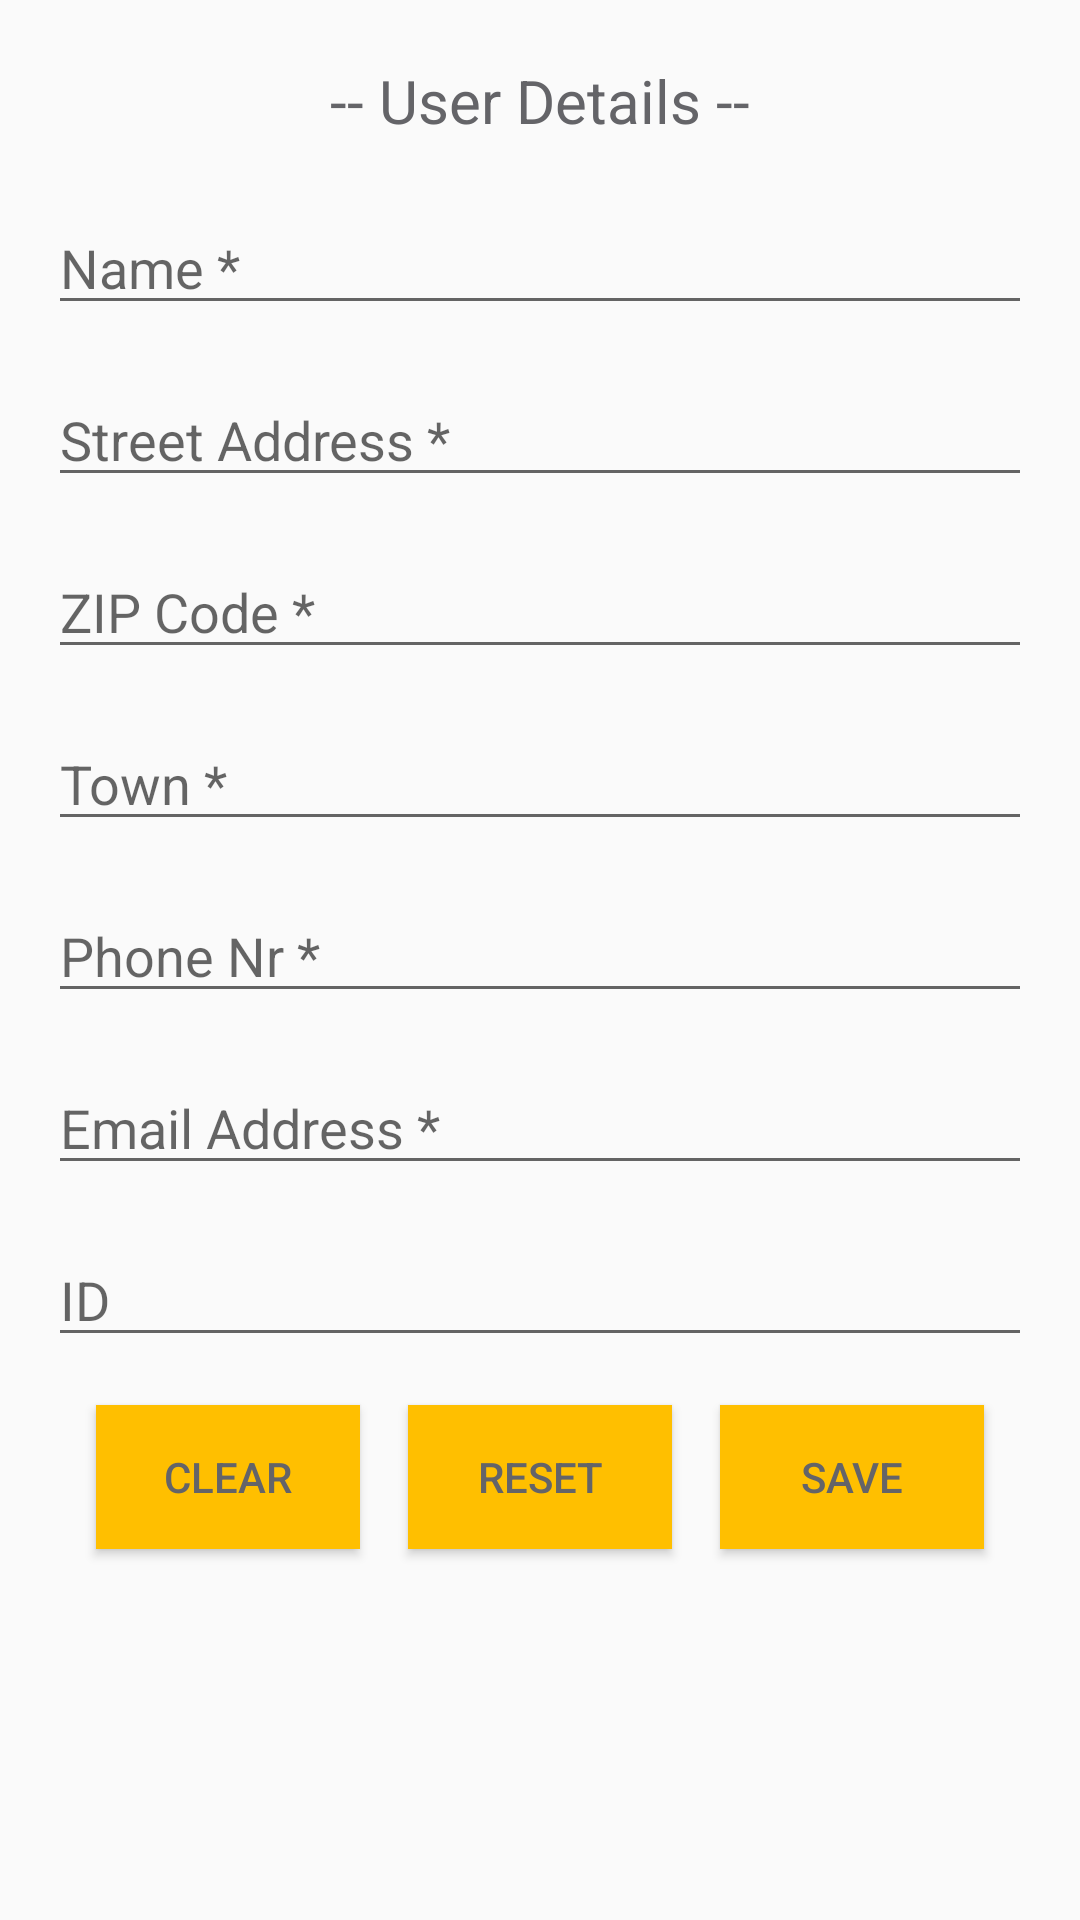

Produce the Android XML layout that renders to this screen, including the resource entries it uses.
<!-- AndroidManifest.xml: application theme AppTheme -->
<!-- res/layout/fragment_settings.xml -->
<?xml version="1.0" encoding="utf-8"?>
<ScrollView xmlns:android="http://schemas.android.com/apk/res/android"
    xmlns:app="http://schemas.android.com/apk/res-auto"
    xmlns:tools="http://schemas.android.com/tools"
    android:id="@+id/scroll"
    android:layout_width="match_parent"
    android:layout_height="match_parent"
    android:fillViewport="true"
    tools:context=".Settings">

    <androidx.constraintlayout.widget.ConstraintLayout
        android:id="@+id/setting_layout"
        android:layout_width="match_parent"
        android:layout_height="wrap_content">

        <TextView
            android:id="@+id/userHeading"
            android:layout_width="wrap_content"
            android:layout_height="wrap_content"
            android:layout_marginTop="20dp"
            android:text="@string/fragment_header"
            android:textSize="20sp"
            android:textColor="@color/colorPrimary"
            app:layout_constraintEnd_toEndOf="parent"
            app:layout_constraintStart_toStartOf="parent"
            app:layout_constraintTop_toTopOf="parent" />

        <EditText
            android:id="@+id/userNameField"
            android:layout_width="0dp"
            android:layout_height="wrap_content"
            android:layout_marginStart="16dp"
            android:layout_marginTop="20dp"
            android:layout_marginEnd="16dp"
            android:ems="10"
            android:hint="@string/name_field_text"
            android:maxLength="30"
            android:textColor="@color/colorPrimary"
            app:layout_constraintEnd_toEndOf="parent"
            app:layout_constraintStart_toStartOf="parent"
            app:layout_constraintTop_toBottomOf="@id/userHeading" />

        <EditText
            android:id="@+id/userAddressField"
            android:layout_width="0dp"
            android:layout_height="wrap_content"
            android:layout_marginStart="16dp"
            android:layout_marginTop="16dp"
            android:layout_marginEnd="16dp"
            android:ems="10"
            android:hint="@string/address_field_text"
            android:maxLength="30"
            android:textColor="@color/colorPrimary"
            app:layout_constraintEnd_toEndOf="parent"
            app:layout_constraintHorizontal_bias="0.0"
            app:layout_constraintStart_toStartOf="parent"
            app:layout_constraintTop_toBottomOf="@+id/userNameField" />

        <EditText
            android:id="@+id/userZIPField"
            android:layout_width="0dp"
            android:layout_height="wrap_content"
            android:layout_marginStart="16dp"
            android:layout_marginTop="16dp"
            android:layout_marginEnd="16dp"
            android:ems="10"
            android:hint="@string/zip_field_text"
            android:inputType="number"
            android:maxLength="5"
            android:textColor="@color/colorPrimary"
            app:layout_constraintEnd_toEndOf="parent"
            app:layout_constraintHorizontal_bias="0.0"
            app:layout_constraintStart_toStartOf="parent"
            app:layout_constraintTop_toBottomOf="@+id/userAddressField" />

        <EditText
            android:id="@+id/userTownField"
            android:layout_width="0dp"
            android:layout_height="wrap_content"
            android:layout_marginStart="16dp"
            android:layout_marginTop="16dp"
            android:layout_marginEnd="16dp"
            android:ems="10"
            android:hint="@string/town_field_text"
            android:maxLength="30"
            android:textColor="@color/colorPrimary"
            app:layout_constraintEnd_toEndOf="parent"
            app:layout_constraintHorizontal_bias="0.0"
            app:layout_constraintStart_toStartOf="parent"
            app:layout_constraintTop_toBottomOf="@+id/userZIPField" />

        <EditText
            android:id="@+id/userPhoneNumberField"
            android:layout_width="0dp"
            android:layout_height="wrap_content"
            android:layout_marginStart="16dp"
            android:layout_marginTop="16dp"
            android:layout_marginEnd="16dp"
            android:ems="10"
            android:hint="@string/phone_field_text"
            android:inputType="number"
            android:maxLength="13"
            android:textColor="@color/colorPrimary"
            app:layout_constraintEnd_toEndOf="parent"
            app:layout_constraintHorizontal_bias="0.0"
            app:layout_constraintStart_toStartOf="parent"
            app:layout_constraintTop_toBottomOf="@+id/userTownField" />

        <EditText
            android:id="@+id/userEmailAddressField"
            android:layout_width="0dp"
            android:layout_height="wrap_content"
            android:layout_marginStart="16dp"
            android:layout_marginTop="16dp"
            android:layout_marginEnd="16dp"
            android:ems="10"
            android:hint="@string/email_field_text"
            android:maxLength="35"
            android:textColor="@color/colorPrimary"
            app:layout_constraintEnd_toEndOf="parent"
            app:layout_constraintHorizontal_bias="0.0"
            app:layout_constraintStart_toStartOf="parent"
            app:layout_constraintTop_toBottomOf="@+id/userPhoneNumberField" />

        <EditText
            android:id="@+id/userIdField"
            android:layout_width="0dp"
            android:layout_height="wrap_content"
            android:layout_marginStart="16dp"
            android:layout_marginTop="16dp"
            android:layout_marginEnd="16dp"
            android:ems="10"
            android:hint="@string/id_field_text"
            android:focusable="false"
            android:textColor="@color/colorPrimary"
            app:layout_constraintEnd_toEndOf="parent"
            app:layout_constraintHorizontal_bias="0.0"
            app:layout_constraintStart_toStartOf="parent"
            app:layout_constraintTop_toBottomOf="@+id/userEmailAddressField" />

        <Button
            android:id="@+id/clearDetailsBtn"
            android:layout_width="wrap_content"
            android:layout_height="wrap_content"
            android:layout_marginTop="16dp"
            android:layout_marginLeft="16dp"
            android:text="@string/clear_btn_text"
            android:background="@color/colorButtonBackground"
            android:textColor="@color/colorPrimary"
            app:layout_constraintEnd_toStartOf="@+id/resetDetailsBtn"
            app:layout_constraintStart_toStartOf="parent"
            app:layout_constraintTop_toBottomOf="@+id/userIdField" />

        <Button
            android:id="@+id/resetDetailsBtn"
            android:layout_width="wrap_content"
            android:layout_height="wrap_content"
            android:layout_marginTop="16dp"
            android:text="@string/reset_btn_text"
            android:background="@color/colorButtonBackground"
            android:textColor="@color/colorPrimary"
            app:layout_constraintEnd_toEndOf="parent"
            app:layout_constraintStart_toStartOf="parent"
            app:layout_constraintTop_toBottomOf="@+id/userIdField" />

        <Button
            android:id="@+id/saveDetailsBtn"
            android:layout_width="wrap_content"
            android:layout_height="wrap_content"
            android:layout_marginTop="16dp"
            android:layout_marginRight="16dp"
            android:text="@string/save_btn_text"
            android:background="@color/colorButtonBackground"
            android:textColor="@color/colorPrimary"
            app:layout_constraintEnd_toEndOf="parent"
            app:layout_constraintStart_toEndOf="@+id/resetDetailsBtn"
            app:layout_constraintTop_toBottomOf="@+id/userIdField" />

    </androidx.constraintlayout.widget.ConstraintLayout>

</ScrollView>
<!-- resources referenced by this layout -->
<resources>
  <color name="colorButtonBackground">#ffbf00</color>
  <color name="colorPrimary">#646468</color>
  <string name="address_field_text">Street Address *</string>
  <string name="clear_btn_text">Clear</string>
  <string name="email_field_text">Email Address *</string>
  <string name="fragment_header">-- User Details --</string>
  <string name="id_field_text">ID</string>
  <string name="name_field_text">Name *</string>
  <string name="phone_field_text">Phone Nr *</string>
  <string name="reset_btn_text">Reset</string>
  <string name="save_btn_text">Save</string>
  <string name="town_field_text">Town *</string>
  <string name="zip_field_text">ZIP Code *</string>
  <style name="AppTheme" parent="Theme.AppCompat.Light.NoActionBar">
          <item name="colorPrimary">@color/colorPrimary</item>
          <item name="colorPrimaryDark">@color/colorPrimaryDark</item>
          <item name="colorAccent">@color/colorAccent</item>
          <item name="android:navigationBarColor">#a67c00</item>
      </style>
  <color name="colorPrimaryDark">#a67c00</color>
  <color name="colorAccent">#646468</color>
</resources>
